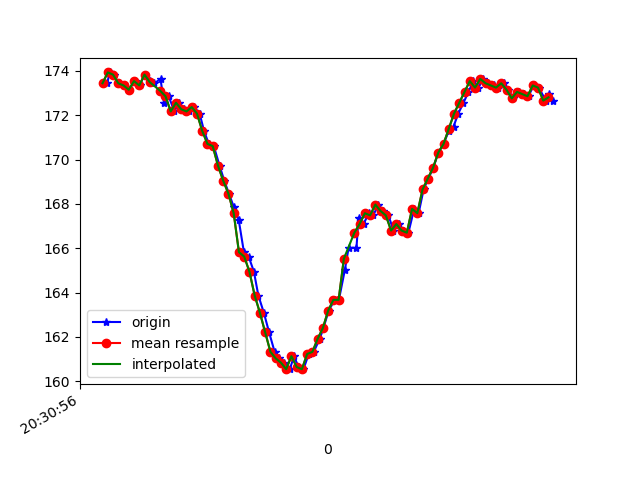

The table this chart was drawn from, first rows:
1618777856518, 1473540422365112, 173.4375, -270.9961, -82.51953
1618777856527, 1473540439579128, 173.9, -270.7, -81.84
1618777856542, 1473540458319208, 173.8, -270.7, -82.03
1618777856561, 1473540477730758, 173.4, -270.4, -81.64
1618777856580, 1473540496806573, 173.3, -270.9, -82.32
1618777856602, 1473540515943430, 173.1, -270.8, -81.93
1618777856622, 1473540535019245, 173.5, -270.5, -82.03
1618777856642, 1473540554125581, 173.3, -270.9, -81.84
1618777856660, 1473540573109832, 173.8, -270.7, -81.54
1618777856682, 1473540592704509, 173.5, -271.4, -81.93
1618777856698, 1473540611658239, 173.4, -271.5, -80.47
1618777856721, 1473540634030355, 173.6, -271.2, -80.86
1618777856734, 1473540650603423, 172.6, -271.5, -80.96
1618777856752, 1473540669526631, 172.9, -271.3, -81.25
1618777856774, 1473540688236190, 172.2, -271.8, -81.45
1618777856790, 1473540707281484, 172.6, -271.5, -81.25
1618777856809, 1473540726326778, 172.3, -271.3, -81.84
1618777856829, 1473540745494156, 172.2, -270.5, -81.54
1618777856849, 1473540763990067, 172.4, -270.6, -81.45
1618777856870, 1473540782485977, 172.1, -270.6, -81.93
1618777856887, 1473540801989090, 171.3, -268.2, -81.54
1618777856905, 1473540821217511, 170.7, -265.2, -81.54
1618777856924, 1473540840171241, 170.6, -260.1, -80.27
1618777856946, 1473540858850279, 169.7, -253.3, -78.71
1618777856964, 1473540878078700, 169, -247.9, -76.76
1618777856982, 1473540897154515, 168.5, -241.9, -74.61
1618777857000, 1473540916169288, 167.9, -238.3, -71.78
1618777857019, 1473540935275624, 167.3, -234.9, -68.65
1618777857039, 1473540954443003, 165.8, -231.2, -65.82
1618777857057, 1473540973244126, 165.6, -227.1, -59.57
1618777857077, 1473540992319941, 164.9, -224.2, -56.15
1618777857094, 1473541011365234, 163.9, -221.4, -50.88
1618777857115, 1473541030441049, 163.1, -219.3, -46.09
1618777857135, 1473541049394779, 162.2, -218.8, -42.97
1618777857156, 1473541068501115, 161.3, -218.7, -40.04
1618777857172, 1473541087637973, 161, -218.2, -39.36
1618777857190, 1473541106683266, 160.8, -218.6, -36.62
1618777857214, 1473541125759081, 160.5, -218.1, -36.43
1618777857230, 1473541144865418, 161.1, -217.5, -35.35
1618777857247, 1473541163758105, 160.6, -218, -34.47
1618777857266, 1473541182772877, 160.5, -217.8, -33.59
1618777857286, 1473541201848692, 161.2, -217.3, -32.62
1618777857305, 1473541220832943, 161.3, -217.9, -34.28
1618777857328, 1473541239939279, 161.9, -217.6, -32.52
1618777857342, 1473541259137179, 162.4, -217.9, -32.13
1618777857362, 1473541278151952, 163.2, -217.8, -31.15
1618777857385, 1473541297136203, 163.7, -217.7, -31.35
1618777857401, 1473541316212018, 163.7, -217.7, -30.47
1618777857424, 1473541335318354, 165, -217.7, -29.69
1618777857438, 1473541354516254, 166, -217.5, -30.18
1618777857468, 1473541373531026, 166, -217.6, -29.79
1618777857476, 1473541392789969, 167.4, -217.6, -30.37
1618777857495, 1473541411835263, 167.1, -217.3, -30.18
1618777857515, 1473541430911077, 167.6, -218.4, -32.23
1618777857532, 1473541449651158, 167.5, -217.8, -34.18
1618777857552, 1473541469123750, 168, -218.7, -37.3
1618777857571, 1473541488169044, 167.7, -218.8, -39.45
1618777857590, 1473541507183816, 167.5, -219, -40.82
1618777857609, 1473541526229109, 166.8, -219.2, -42.68
1618777857629, 1473541545335446, 167.1, -219.7, -44.43
1618777857647, 1473541564319697, 166.8, -220.8, -47.36
... 30 more rows
